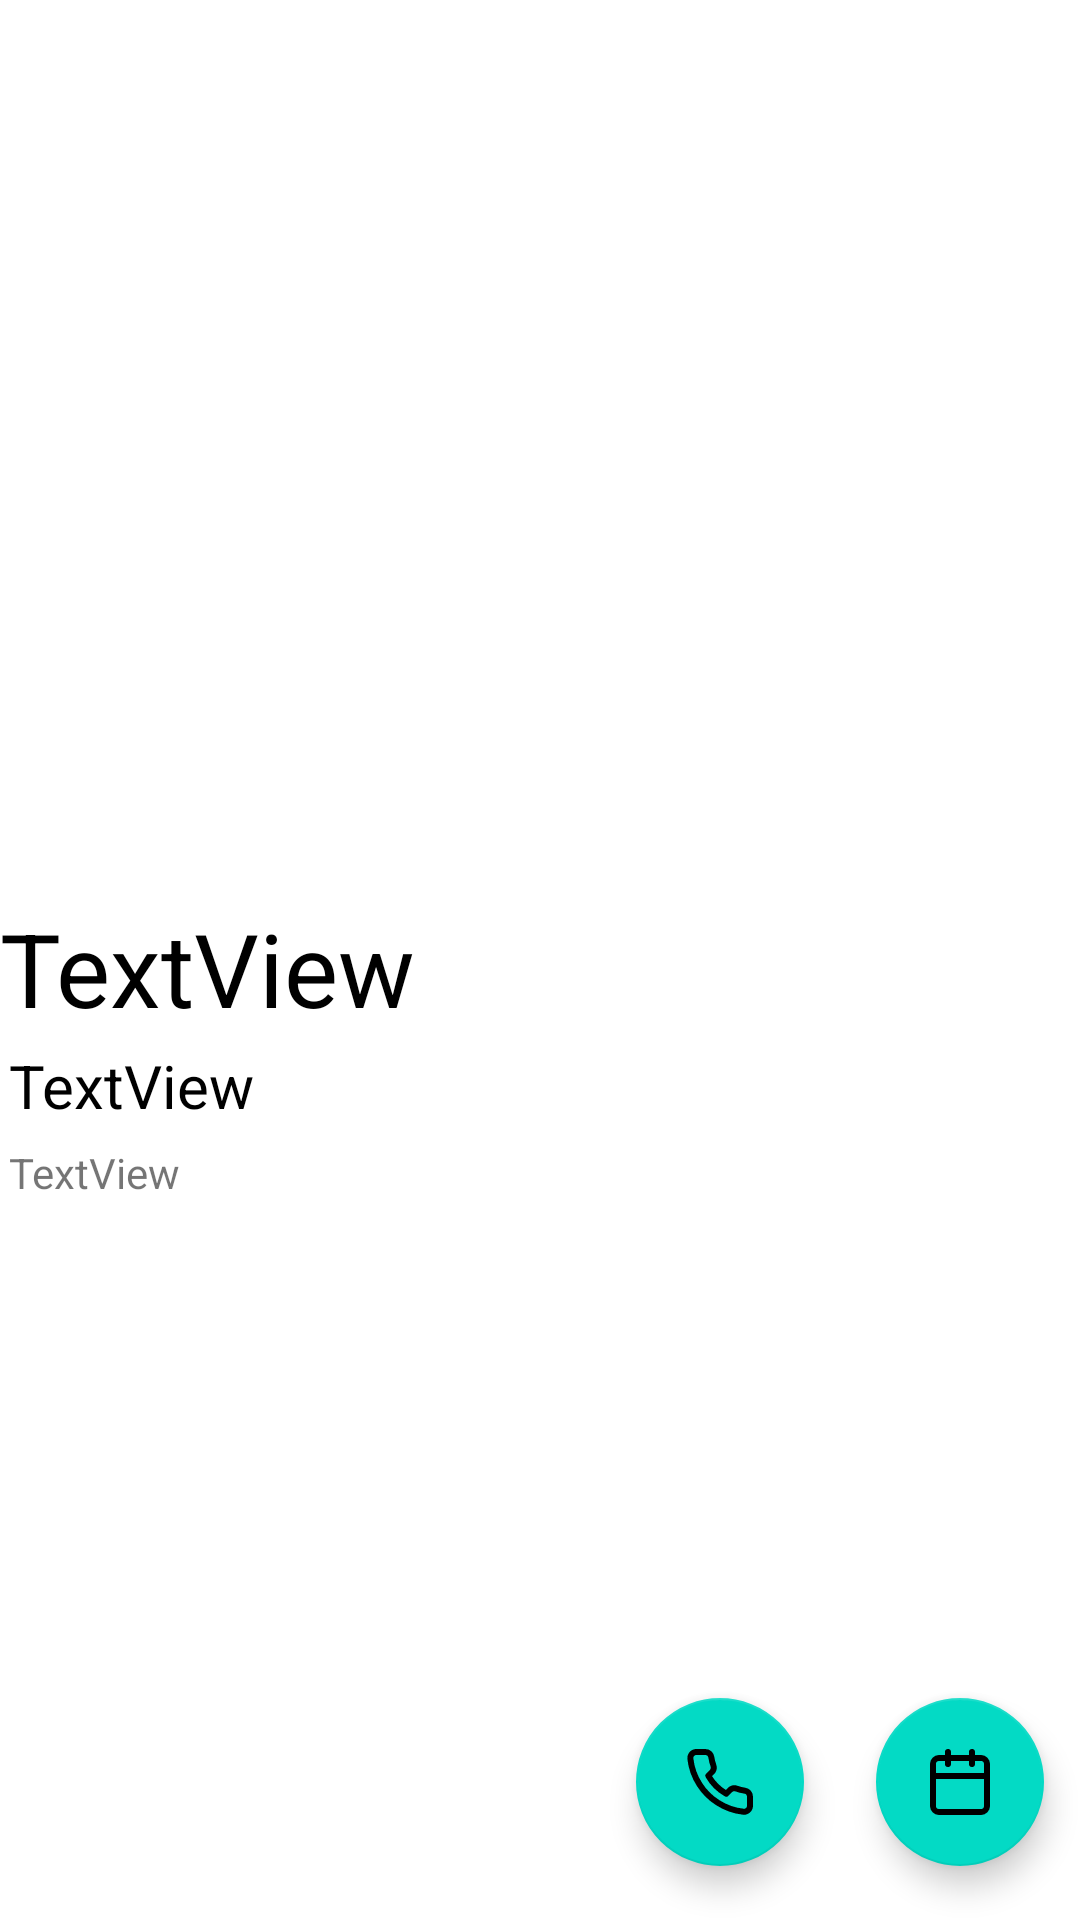

Produce the Android XML layout that renders to this screen, including the resource entries it uses.
<!-- AndroidManifest.xml: application theme Theme.Rent. -->
<!-- res/layout/fragment_product.xml -->
<?xml version="1.0" encoding="utf-8"?>
<FrameLayout xmlns:android="http://schemas.android.com/apk/res/android"
    xmlns:app="http://schemas.android.com/apk/res-auto"
    xmlns:tools="http://schemas.android.com/tools"
    android:layout_width="match_parent"
    android:layout_height="match_parent"
    android:orientation="vertical"
    tools:context=".ui.product.ProductFragment">
    
    
    
    
    
    
    
    
    
    
    
    
    
    
    
    
    
    <androidx.core.widget.NestedScrollView
        android:layout_width="match_parent"
        android:layout_height="match_parent"
        android:fillViewport="true">

        <LinearLayout
            android:layout_width="match_parent"
            android:layout_height="wrap_content"
            android:orientation="vertical" >

            <androidx.viewpager2.widget.ViewPager2
                android:id="@+id/images_pager"
                android:layout_width="match_parent"
                android:layout_height="300dp"
                android:padding="3dp">

            </androidx.viewpager2.widget.ViewPager2>

            <TextView
                android:id="@+id/product_name_fragment"
                android:layout_width="match_parent"
                android:layout_height="wrap_content"
                android:text="TextView"
                android:textColor="@color/main_text"
                android:textSize="34sp" />

            <TextView
                android:id="@+id/product_price_fragment"
                android:layout_width="match_parent"
                android:layout_height="wrap_content"
                android:padding="3dp"
                android:text="TextView"
                android:textColor="@color/main_text"
                android:textSize="20sp" />

            <TextView
                android:id="@+id/product_description_fragment"
                android:layout_width="match_parent"
                android:layout_height="wrap_content"
                android:padding="3dp"
                android:text="TextView" />

            <androidx.recyclerview.widget.RecyclerView
                android:id="@+id/setProduct"
                android:layout_width="match_parent"
                android:layout_height="match_parent"
                android:orientation="horizontal" />

        </LinearLayout>
    </androidx.core.widget.NestedScrollView>

    <LinearLayout
        android:layout_width="wrap_content"
        android:layout_height="wrap_content"
        android:layout_gravity="bottom|right"
        android:orientation="horizontal">

        <com.google.android.material.floatingactionbutton.FloatingActionButton
            android:id="@+id/reservation_action_button"
            android:layout_width="wrap_content"
            android:layout_height="wrap_content"
            android:clickable="true"
            android:src="@drawable/phone_action_button"
            app:useCompatPadding="true" />

        <com.google.android.material.floatingactionbutton.FloatingActionButton
            android:id="@+id/calendar_action_button"
            android:layout_width="wrap_content"
            android:layout_height="wrap_content"
            android:clickable="true"
            android:src="@drawable/calendar_action_button"
            app:useCompatPadding="true" />
    </LinearLayout>

</FrameLayout>
<!-- resources referenced by this layout -->
<resources>
  <color name="main_text">#000000</color>
  <!-- drawable calendar_action_button (drawable) -->
  <vector xmlns:android="http://schemas.android.com/apk/res/android"
      android:width="24dp"
      android:height="24dp"
      android:viewportWidth="24"
      android:viewportHeight="24">
      <path
          android:strokeColor="#FF111111"
          android:strokeWidth="2"
          android:strokeLineCap="round"
          android:strokeLineJoin="round"
          android:pathData="M19 4H5C3.9 4 3 4.9 3 6v14c0 1.1 0.9 2 2 2h14c1.1 0 2-0.9 2-2V6c0-1.1-0.9-2-2-2Z"/>
      <path
          android:strokeColor="#FF111111"
          android:strokeWidth="2"
          android:strokeLineCap="round"
          android:strokeLineJoin="round"
          android:pathData="M16 2v4"/>
      <path
          android:strokeColor="#FF111111"
          android:strokeWidth="2"
          android:strokeLineCap="round"
          android:strokeLineJoin="round"
          android:pathData="M8 2v4"/>
      <path
          android:strokeColor="#FF111111"
          android:strokeWidth="2"
          android:strokeLineCap="round"
          android:strokeLineJoin="round"
          android:pathData="M3 10h18"/>
  </vector>
  <!-- drawable phone_action_button (drawable) -->
  <vector xmlns:android="http://schemas.android.com/apk/res/android"
      android:width="24dp"
      android:height="24dp"
      android:viewportWidth="24"
      android:viewportHeight="24">
      <path
          android:strokeColor="#FF111111"
          android:strokeWidth="2"
          android:strokeLineCap="round"
          android:strokeLineJoin="round"
          android:pathData="M22 16.92v3c0 0.28-0.06 0.55-0.17 0.8-0.1 0.26-0.27 0.5-0.48 0.68-0.2 0.19-0.45 0.33-0.7 0.42-0.27 0.1-0.55 0.13-0.83 0.1-3.08-0.33-6.03-1.39-8.63-3.07-2.42-1.54-4.46-3.58-6-6-1.69-2.6-2.74-5.58-3.07-8.67-0.03-0.28 0-0.56 0.1-0.82 0.09-0.26 0.23-0.5 0.41-0.7 0.2-0.21 0.42-0.38 0.67-0.49C3.56 2.06 3.83 2 4.11 2h3C7.6 2 8.07 2.17 8.43 2.48 8.8 2.8 9.04 3.24 9.11 3.72c0.13 0.96 0.36 1.9 0.7 2.81 0.13 0.36 0.16 0.75 0.08 1.12-0.08 0.37-0.26 0.72-0.53 0.99L8.09 9.91c1.42 2.5 3.5 4.58 6 6l1.27-1.27c0.27-0.27 0.62-0.45 0.99-0.53 0.37-0.08 0.76-0.05 1.12 0.08 0.9 0.34 1.85 0.57 2.81 0.7 0.49 0.07 0.93 0.31 1.25 0.69 0.31 0.37 0.48 0.85 0.47 1.34Z"/>
  </vector>
  <style name="Theme.Rent." parent="Theme.MaterialComponents.DayNight.NoActionBar">
          
          <item name="colorPrimary">@color/main</item>
          <item name="colorPrimaryVariant">@color/purple_700</item>
          <item name="colorOnPrimary">@color/black</item>
          
          <item name="colorSecondary">@color/teal_200</item>
          <item name="colorSecondaryVariant">@color/teal_200</item>
          <item name="colorOnSecondary">@color/black</item>
          
          <item name="android:statusBarColor">@color/black</item>
          <item name="materialCalendarFullscreenTheme">@style/CalendarFullscreenTheme</item>
          
      </style>
  <color name="main">#2A1993</color>
  <color name="purple_700">#E9E7ED</color>
  <color name="black">#FF000000</color>
  <color name="teal_200">#FF03DAC5</color>
  <style name="CalendarFullscreenTheme" parent="ThemeOverlay.MaterialComponents">
          
      </style>
</resources>
